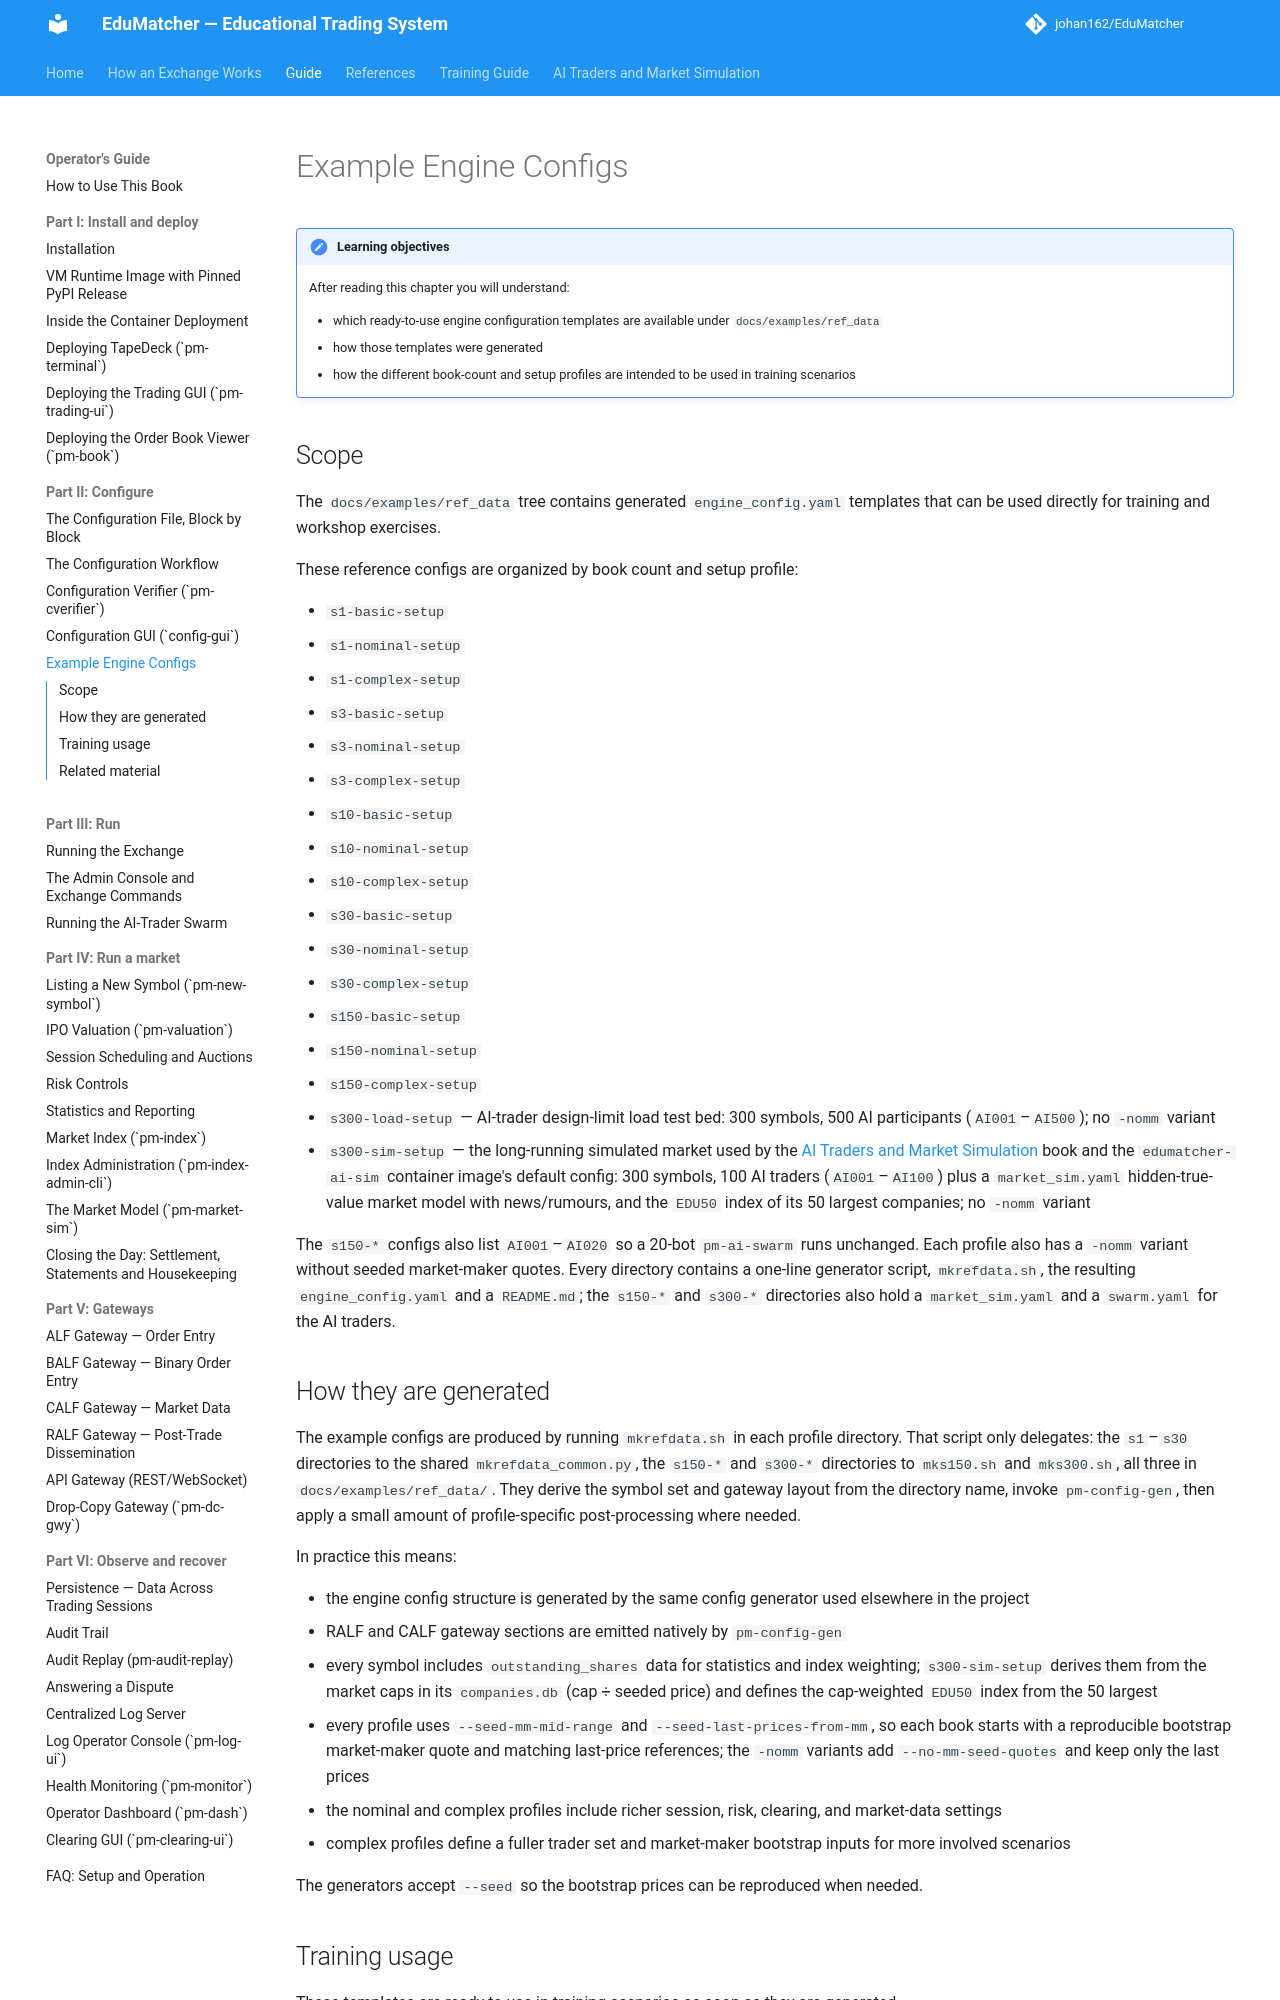

repository: johan162/EduMatcher · page: books/operator-guide/part-2-configure/040-example-configs/index.html · generator: mkdocs

# Example Engine Configs

!!! note "Learning objectives"
    After reading this chapter you will understand:

    - which ready-to-use engine configuration templates are available under `docs/examples/ref_data`
    - how those templates were generated
    - how the different book-count and setup profiles are intended to be used in training scenarios


## Scope

The `docs/examples/ref_data` tree contains generated `engine_config.yaml` templates that can be used directly for training and workshop exercises.

These reference configs are organized by book count and setup profile:

- `s1-basic-setup`
- `s1-nominal-setup`
- `s1-complex-setup`
- `s3-basic-setup`
- `s3-nominal-setup`
- `s3-complex-setup`
- `s10-basic-setup`
- `s10-nominal-setup`
- `s10-complex-setup`
- `s30-basic-setup`
- `s30-nominal-setup`
- `s30-complex-setup`
- `s150-basic-setup`
- `s150-nominal-setup`
- `s150-complex-setup`
- `s300-load-setup` — AI-trader design-limit load test bed: 300 symbols, 500 AI participants (`AI001`–`AI500`); no `-nomm` variant
- `s300-sim-setup` — the long-running simulated market used by the [AI Traders and Market Simulation](../../ai-traders/00-front/010-how-to-use-this-book.md) book and the `edumatcher-ai-sim` container image's default config: 300 symbols, 100 AI traders (`AI001`–`AI100`) plus a `market_sim.yaml` hidden-true-value market model with news/rumours, and the `EDU50` index of its 50 largest companies; no `-nomm` variant

The `s150-*` configs also list `AI001`–`AI020` so a 20-bot `pm-ai-swarm` runs unchanged. Each profile also has a `-nomm` variant without seeded market-maker quotes. Every directory contains a one-line generator script, `mkrefdata.sh`, the resulting `engine_config.yaml` and a `README.md`; the `s150-*` and `s300-*` directories also hold a `market_sim.yaml` and a `swarm.yaml` for the AI traders.


## How they are generated

The example configs are produced by running `mkrefdata.sh` in each profile directory. That script only delegates: the `s1`–`s30` directories to the shared `mkrefdata_common.py`, the `s150-*` and `s300-*` directories to `mks150.sh` and `mks300.sh`, all three in `docs/examples/ref_data/`. They derive the symbol set and gateway layout from the directory name, invoke `pm-config-gen`, then apply a small amount of profile-specific post-processing where needed.

In practice this means:

- the engine config structure is generated by the same config generator used elsewhere in the project
- RALF and CALF gateway sections are emitted natively by `pm-config-gen`
- every symbol includes `outstanding_shares` data for statistics and index weighting; `s300-sim-setup` derives them from the market caps in its `companies.db` (cap ÷ seeded price) and defines the cap-weighted `EDU50` index from the 50 largest
- every profile uses `--seed-mm-mid-range` and `--seed-last-prices-from-mm`, so each book starts with a reproducible bootstrap market-maker quote and matching last-price references; the `-nomm` variants add `--no-mm-seed-quotes` and keep only the last prices
- the nominal and complex profiles include richer session, risk, clearing, and market-data settings
- complex profiles define a fuller trader set and market-maker bootstrap inputs for more involved scenarios

The generators accept `--seed` so the bootstrap prices can be reproduced when needed.
